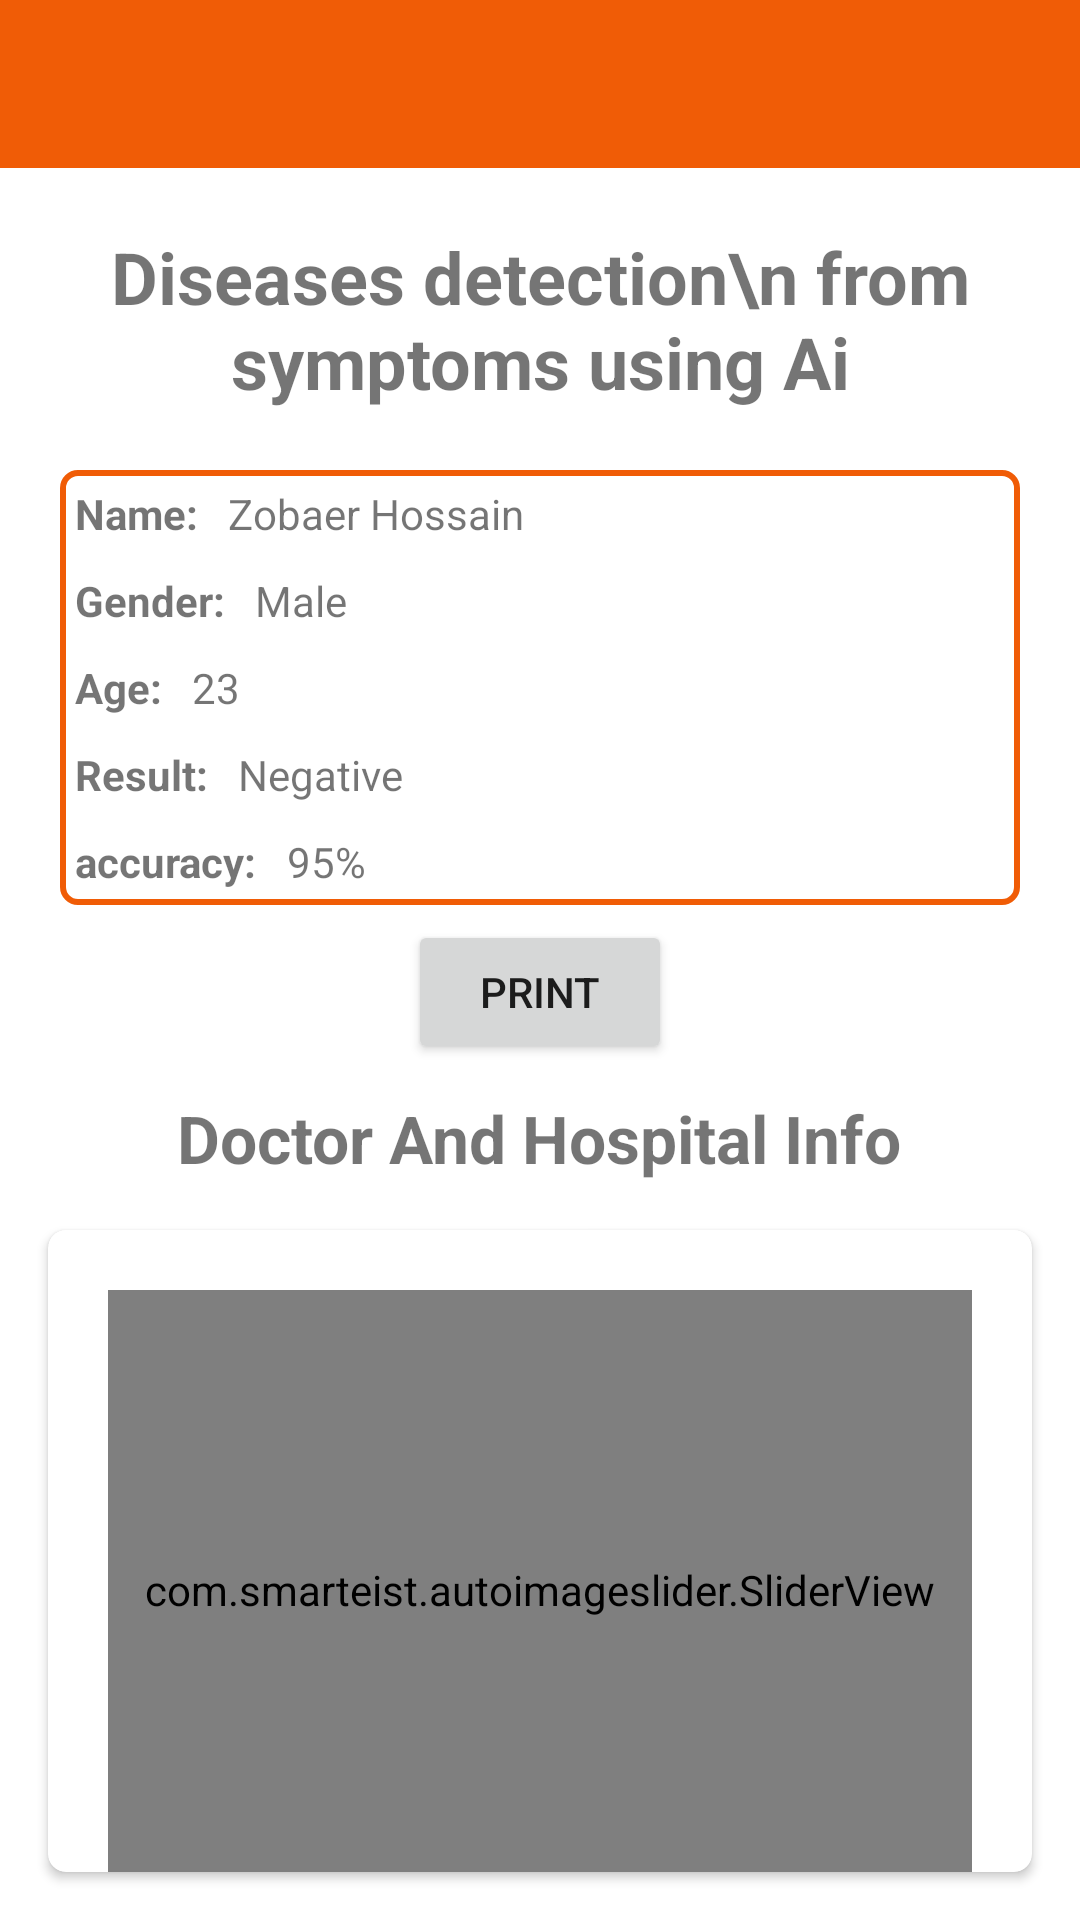

Write the Android layout XML for this screen, with the resource values it uses.
<!-- AndroidManifest.xml: application theme Theme.app -->
<!-- res/layout/activity_result.xml -->
<?xml version="1.0" encoding="utf-8"?>
<androidx.constraintlayout.widget.ConstraintLayout xmlns:android="http://schemas.android.com/apk/res/android"
    xmlns:app="http://schemas.android.com/apk/res-auto"
    xmlns:tools="http://schemas.android.com/tools"
    android:layout_width="match_parent"
    android:layout_height="match_parent"
    tools:context=".ResultActivity">

    <LinearLayout
        android:layout_width="match_parent"
        android:layout_height="match_parent"
        android:gravity="center_horizontal"
        android:orientation="vertical"
        app:layout_constraintBottom_toBottomOf="parent"
        app:layout_constraintEnd_toEndOf="parent"
        app:layout_constraintStart_toStartOf="parent"
        app:layout_constraintTop_toTopOf="parent">

        <include
            layout="@layout/app_bar_home"
            android:layout_width="match_parent"
            android:layout_height="?attr/actionBarSize"
            android:visibility="visible" />

        <TextView
            android:id="@+id/textView"
            android:layout_width="match_parent"
            android:layout_height="wrap_content"
            android:layout_margin="20dp"
            android:gravity="center"
            android:text="Diseases detection\n from symptoms using Ai"
            android:textSize="24sp"
            android:textStyle="bold" />

        <LinearLayout
            android:layout_width="match_parent"
            android:layout_height="wrap_content"
            android:layout_marginStart="20dp"
            android:layout_marginEnd="20dp"
            android:layout_marginBottom="5dp"
            android:background="@drawable/edit_text"
            android:orientation="vertical">
            <LinearLayout
                android:layout_width="match_parent"
                android:layout_height="wrap_content"
                android:orientation="horizontal"
                >


                <TextView

                    android:layout_width="wrap_content"
                    android:layout_height="wrap_content"
                    android:layout_margin="5dp"
                    android:textStyle="bold"
                    android:text="Name:" />

            <TextView
                android:id="@+id/nameTV"
                android:layout_width="wrap_content"
                android:layout_height="wrap_content"
                android:layout_margin="5dp"
                android:text="Zobaer Hossain" />

            </LinearLayout>
            <LinearLayout
                android:layout_width="match_parent"
                android:layout_height="wrap_content"
                android:orientation="horizontal"
                >
                <TextView

                    android:layout_width="wrap_content"
                    android:layout_height="wrap_content"
                    android:layout_margin="5dp"
                    android:textStyle="bold"
                    android:text="Gender:" />

            <TextView
                android:id="@+id/genderTV"
                android:layout_width="match_parent"
                android:layout_height="wrap_content"
                android:layout_margin="5dp"
                android:text="Male" />

            </LinearLayout>

            <LinearLayout
                android:layout_width="match_parent"
                android:layout_height="wrap_content"
                android:orientation="horizontal"
                >
                <TextView

                    android:layout_width="wrap_content"
                    android:layout_height="wrap_content"
                    android:layout_margin="5dp"
                    android:textStyle="bold"
                    android:text="Age:" />

            <TextView
                android:id="@+id/ageTV"
                android:layout_width="match_parent"
                android:layout_height="wrap_content"
                android:layout_margin="5dp"
                android:text="23" />
            </LinearLayout>

                <LinearLayout
                    android:layout_width="match_parent"
                    android:layout_height="wrap_content"
                    android:orientation="horizontal"
                    >
                    <TextView

                        android:layout_width="wrap_content"
                        android:layout_height="wrap_content"
                        android:layout_margin="5dp"
                        android:textStyle="bold"
                        android:text="Result:" />
            <TextView
                android:id="@+id/resultTv"
                android:layout_width="match_parent"
                android:layout_height="wrap_content"
                android:layout_margin="5dp"
                android:text="Negative" />
                </LinearLayout>

                    <LinearLayout
                        android:layout_width="match_parent"
                        android:layout_height="wrap_content"
                        android:orientation="horizontal"
                        >
                        <TextView

                            android:layout_width="wrap_content"
                            android:layout_height="wrap_content"
                            android:layout_margin="5dp"
                            android:textStyle="bold"
                            android:text="accuracy:" />

            <TextView
                android:id="@+id/textView6"
                android:layout_width="match_parent"
                android:layout_height="wrap_content"
                android:layout_margin="5dp"
                android:text="95%" />
                    </LinearLayout>
        </LinearLayout>

        <Button
            android:id="@+id/button2"
            android:layout_width="wrap_content"
            android:layout_height="wrap_content"
            android:text="Print" />

        <TextView
            android:layout_width="wrap_content"
            android:layout_height="wrap_content"
            android:text="Doctor And Hospital Info"
            android:layout_marginTop="10dp"
            android:textStyle="bold"
            android:textSize="22sp"
            android:layout_gravity="center_horizontal"
            />
        <androidx.cardview.widget.CardView
            app:cardCornerRadius="6dp"
            android:layout_margin="16dp"
            android:layout_width="match_parent"
            android:layout_height="wrap_content"
            android:layout_marginTop="?attr/actionBarSize"
            >


        <com.smarteist.autoimageslider.SliderView
            android:id="@+id/imageSlider"
            android:layout_width="match_parent"
            android:layout_height="200dp"
            android:layout_margin="20dp"
            app:sliderAnimationDuration="600"
            app:sliderAutoCycleDirection="back_and_forth"
            app:sliderAutoCycleEnabled="true"
            app:sliderIndicatorAnimationDuration="600"
            app:sliderIndicatorGravity="center_horizontal|bottom"
            app:sliderIndicatorMargin="15dp"
            app:sliderIndicatorOrientation="horizontal"
            app:sliderIndicatorPadding="3dp"
            app:sliderIndicatorRadius="2dp"
            app:sliderIndicatorSelectedColor="#5A5A5A"
            app:sliderIndicatorUnselectedColor="#FFF"
            app:sliderScrollTimeInSec="1"
            app:sliderStartAutoCycle="true" />
    </androidx.cardview.widget.CardView>


    </LinearLayout>
</androidx.constraintlayout.widget.ConstraintLayout>
<!-- res/layout/app_bar_home.xml (included above) -->
<?xml version="1.0" encoding="utf-8"?>
<androidx.coordinatorlayout.widget.CoordinatorLayout xmlns:android="http://schemas.android.com/apk/res/android"
    xmlns:app="http://schemas.android.com/apk/res-auto"
    xmlns:tools="http://schemas.android.com/tools"
    android:layout_width="match_parent"
    android:layout_height="?attr/actionBarSize"
    tools:context="com.zobaer53.diseasesdetection.HomeActivity">

    <com.google.android.material.appbar.AppBarLayout
        android:layout_width="match_parent"
        android:layout_height="?attr/actionBarSize"
        >

        <androidx.appcompat.widget.Toolbar
            android:id="@+id/toolbar"
            android:layout_width="match_parent"
            android:layout_height="?attr/actionBarSize"
            android:background="?attr/colorPrimary"
            />

    </com.google.android.material.appbar.AppBarLayout>


</androidx.coordinatorlayout.widget.CoordinatorLayout>
<!-- resources referenced by this layout -->
<resources>
  <!-- drawable edit_text (drawable) -->
  <?xml version="1.0" encoding="utf-8"?>
  <shape xmlns:android="http://schemas.android.com/apk/res/android"
      android:shape="rectangle">
      <solid android:color="@color/white"/>
      <corners android:radius="5dp"/>
      <stroke android:color="@color/atharw" android:width="2dp"/>
  </shape>
  <style name="Theme.app" parent="Theme.MaterialComponents.DayNight.NoActionBar">
          
          <item name="colorPrimary">@color/atharw</item>
          <item name="colorPrimaryVariant">@color/atharw</item>
          <item name="colorOnPrimary">@color/white</item>
          
          <item name="colorSecondary">@color/teal_200</item>
          <item name="colorSecondaryVariant">@color/teal_700</item>
          <item name="colorOnSecondary">@color/black</item>
          
          <item name="android:statusBarColor" tools:targetApi="l">?attr/colorPrimaryVariant</item>
          
      </style>
  <color name="white">#FFFFFF</color>
  <color name="atharw">#F05C06</color>
  <color name="teal_200">#FF03DAC5</color>
  <color name="teal_700">#FF018786</color>
  <color name="black">#FF000000</color>
</resources>
